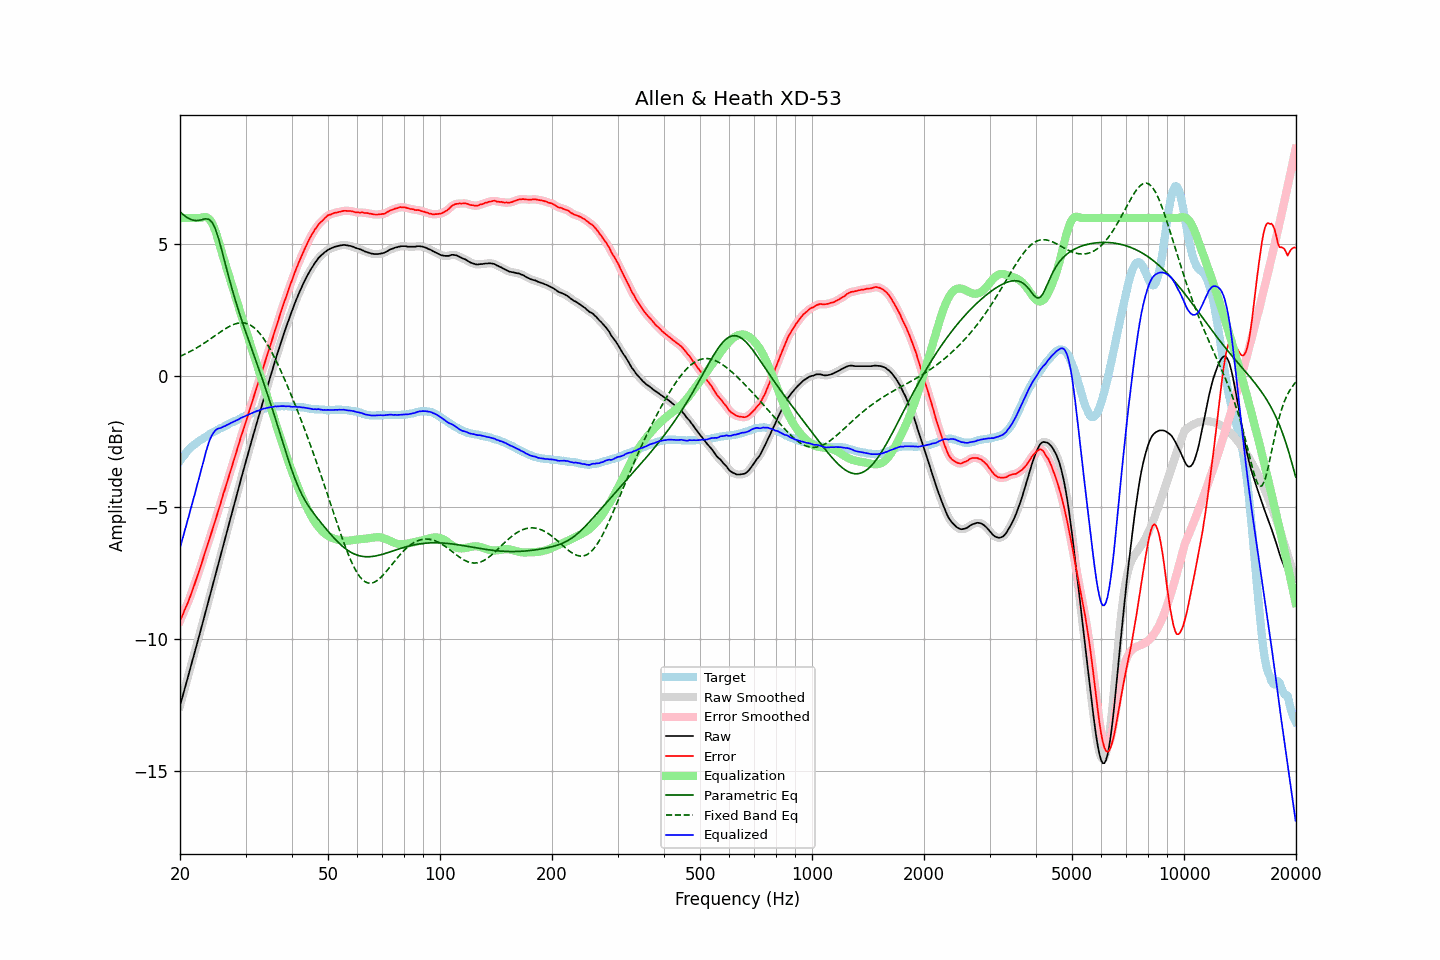

Values plotted in this chart, from the file beside it:
frequency, raw, error, smoothed, error_smoothed, equalization, parametric_eq, fixed_band_eq, equalized_raw, equalized_smoothed, target
20.00, -12.54, -9.31, -12.54, -9.31, 6.00, 6.23, 0.74, -6.54, -6.54, -3.23
20.20, -12.32, -9.18, -12.32, -9.17, 6.00, 6.18, 0.77, -6.32, -6.32, -3.14
20.40, -12.10, -9.04, -12.10, -9.03, 6.00, 6.13, 0.80, -6.10, -6.10, -3.06
20.61, -11.88, -8.88, -11.88, -8.89, 6.00, 6.08, 0.82, -5.88, -5.88, -3.00
20.81, -11.65, -8.75, -11.65, -8.75, 6.00, 6.03, 0.85, -5.65, -5.65, -2.90
21.02, -11.43, -8.61, -11.43, -8.60, 6.00, 6.00, 0.88, -5.43, -5.43, -2.82
21.23, -11.21, -8.45, -11.21, -8.44, 6.00, 5.96, 0.91, -5.21, -5.21, -2.77
21.44, -10.98, -8.27, -10.99, -8.28, 6.00, 5.94, 0.95, -4.98, -4.99, -2.70
21.66, -10.76, -8.11, -10.76, -8.11, 6.00, 5.92, 0.98, -4.76, -4.76, -2.66
21.87, -10.54, -7.93, -10.54, -7.93, 6.00, 5.91, 1.01, -4.54, -4.54, -2.61
22.09, -10.31, -7.75, -10.31, -7.76, 6.00, 5.90, 1.05, -4.31, -4.31, -2.56
22.31, -10.09, -7.58, -10.09, -7.58, 6.00, 5.91, 1.09, -4.09, -4.09, -2.51
22.54, -9.87, -7.40, -9.86, -7.40, 6.00, 5.91, 1.12, -3.87, -3.86, -2.47
22.76, -9.64, -7.21, -9.64, -7.21, 6.01, 5.93, 1.16, -3.63, -3.63, -2.43
22.99, -9.41, -7.01, -9.41, -7.02, 6.02, 5.94, 1.20, -3.39, -3.39, -2.40
23.22, -9.18, -6.82, -9.18, -6.83, 6.04, 5.96, 1.24, -3.15, -3.15, -2.36
23.45, -8.95, -6.63, -8.95, -6.63, 6.03, 5.97, 1.28, -2.92, -2.92, -2.32
23.69, -8.73, -6.45, -8.72, -6.44, 6.01, 5.96, 1.32, -2.71, -2.71, -2.28
23.92, -8.49, -6.25, -8.49, -6.26, 5.97, 5.95, 1.36, -2.52, -2.52, -2.24
24.16, -8.26, -6.07, -8.26, -6.07, 5.90, 5.89, 1.41, -2.36, -2.37, -2.19
24.40, -8.04, -5.88, -8.04, -5.88, 5.80, 5.83, 1.45, -2.24, -2.24, -2.16
24.65, -7.81, -5.68, -7.81, -5.68, 5.66, 5.71, 1.49, -2.15, -2.15, -2.13
24.89, -7.58, -5.48, -7.58, -5.48, 5.50, 5.58, 1.53, -2.07, -2.08, -2.10
25.14, -7.35, -5.29, -7.35, -5.29, 5.32, 5.40, 1.58, -2.03, -2.03, -2.06
25.39, -7.12, -5.09, -7.12, -5.09, 5.12, 5.22, 1.62, -2.00, -2.00, -2.03
25.65, -6.89, -4.90, -6.89, -4.89, 4.91, 4.99, 1.66, -1.99, -1.98, -1.99
25.91, -6.66, -4.68, -6.66, -4.69, 4.70, 4.77, 1.70, -1.96, -1.96, -1.97
26.16, -6.42, -4.48, -6.43, -4.49, 4.49, 4.53, 1.74, -1.93, -1.93, -1.94
26.43, -6.20, -4.30, -6.20, -4.29, 4.29, 4.30, 1.78, -1.91, -1.90, -1.90
26.69, -5.97, -4.10, -5.97, -4.10, 4.10, 4.06, 1.82, -1.87, -1.88, -1.87
26.96, -5.74, -3.90, -5.74, -3.90, 3.90, 3.83, 1.85, -1.85, -1.85, -1.85
27.23, -5.51, -3.71, -5.51, -3.70, 3.70, 3.60, 1.89, -1.81, -1.81, -1.81
27.50, -5.28, -3.51, -5.29, -3.51, 3.50, 3.38, 1.92, -1.78, -1.78, -1.78
27.77, -5.06, -3.30, -5.06, -3.31, 3.30, 3.17, 1.94, -1.75, -1.75, -1.76
28.05, -4.83, -3.11, -4.83, -3.10, 3.10, 2.96, 1.97, -1.73, -1.73, -1.72
28.33, -4.60, -2.90, -4.60, -2.91, 2.91, 2.76, 1.98, -1.69, -1.70, -1.70
28.62, -4.38, -2.70, -4.37, -2.70, 2.71, 2.56, 2.00, -1.67, -1.66, -1.67
28.90, -4.14, -2.51, -4.14, -2.50, 2.51, 2.38, 2.01, -1.63, -1.63, -1.63
29.19, -3.91, -2.30, -3.91, -2.31, 2.32, 2.19, 2.02, -1.60, -1.60, -1.61
29.48, -3.69, -2.13, -3.69, -2.12, 2.12, 2.01, 2.01, -1.57, -1.57, -1.56
29.78, -3.47, -1.93, -3.47, -1.93, 1.93, 1.83, 2.01, -1.55, -1.54, -1.54
30.08, -3.26, -1.74, -3.25, -1.74, 1.74, 1.65, 1.99, -1.52, -1.52, -1.52
30.38, -3.03, -1.55, -3.03, -1.55, 1.54, 1.47, 1.98, -1.49, -1.49, -1.49
30.68, -2.81, -1.36, -2.81, -1.35, 1.35, 1.30, 1.95, -1.46, -1.46, -1.46
30.99, -2.59, -1.16, -2.59, -1.16, 1.16, 1.13, 1.92, -1.43, -1.43, -1.44
31.30, -2.37, -0.96, -2.38, -0.97, 0.97, 0.96, 1.88, -1.41, -1.41, -1.41
31.61, -2.16, -0.78, -2.16, -0.77, 0.78, 0.78, 1.84, -1.39, -1.38, -1.38
31.93, -1.94, -0.58, -1.94, -0.58, 0.59, 0.61, 1.78, -1.36, -1.36, -1.36
32.24, -1.73, -0.39, -1.73, -0.39, 0.40, 0.44, 1.72, -1.33, -1.34, -1.34
32.57, -1.52, -0.21, -1.52, -0.21, 0.21, 0.27, 1.66, -1.32, -1.31, -1.31
32.89, -1.31, -0.02, -1.31, -0.02, 0.02, 0.09, 1.58, -1.29, -1.29, -1.29
33.22, -1.10, 0.17, -1.10, 0.17, -0.17, -0.08, 1.50, -1.27, -1.27, -1.27
33.55, -0.89, 0.36, -0.89, 0.36, -0.36, -0.26, 1.42, -1.25, -1.25, -1.25
33.89, -0.69, 0.55, -0.69, 0.55, -0.55, -0.44, 1.33, -1.24, -1.23, -1.24
34.23, -0.48, 0.73, -0.48, 0.74, -0.74, -0.62, 1.23, -1.22, -1.22, -1.21
34.57, -0.28, 0.92, -0.28, 0.92, -0.93, -0.81, 1.13, -1.21, -1.21, -1.20
34.92, -0.07, 1.12, -0.08, 1.11, -1.12, -0.99, 1.02, -1.19, -1.20, -1.20
35.27, 0.13, 1.30, 0.13, 1.31, -1.31, -1.18, 0.91, -1.19, -1.19, -1.18
35.62, 0.33, 1.51, 0.33, 1.51, -1.51, -1.37, 0.79, -1.18, -1.17, -1.18
35.97, 0.54, 1.71, 0.53, 1.70, -1.70, -1.56, 0.67, -1.16, -1.17, -1.17
... 635 more rows
